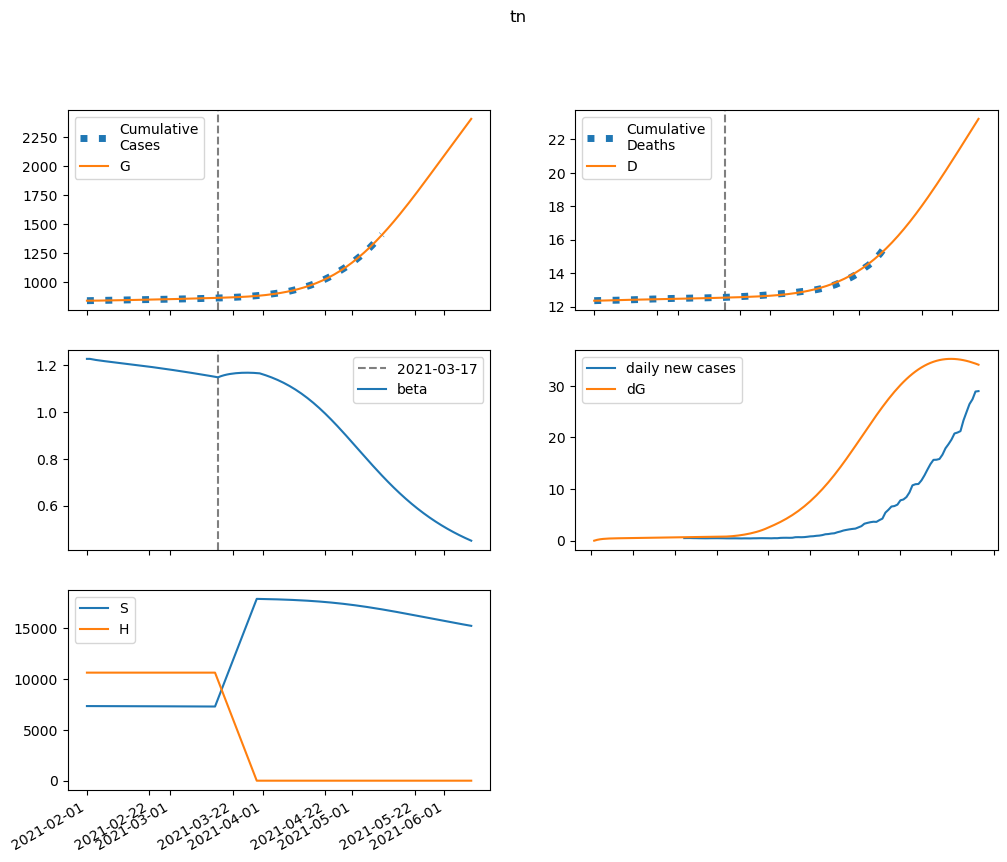

Data behind this chart, as committed beside it:
series, 2021-02-01, 2021-02-02, 2021-02-03, 2021-02-04, 2021-02-05, 2021-02-06, 2021-02-07, 2021-02-08, 2021-02-09, 2021-02-10, 2021-02-11, 2021-02-12, 2021-02-13, 2021-02-14, 2021-02-15, 2021-02-16, 2021-02-17, 2021-02-18, 2021-02-19, 2021-02-20, 2021-02-21, 2021-02-22, 2021-02-23
S, 7347205, 7345889, 7344775, 7343789, 7342884, 7342029, 7341202, 7340390, 7339584, 7338779, 7337969, 7337152, 7336326, 7335489, 7334642, 7333781, 7332909, 7332022, 7331122, 7330208, 7329279, 7328336, 7327378
E, 0.0, 1316, 2167, 2719, 3079, 3319, 3481, 3597, 3683, 3752, 3811, 3865, 3918, 3970, 4024, 4079, 4135, 4194, 4255, 4318, 4382, 4449, 4517
I, 6695, 5250, 4284, 3635, 3196, 2898, 2694, 2555, 2461, 2398, 2357, 2333, 2321, 2318, 2322, 2332, 2347, 2366, 2389, 2414, 2442, 2472, 2504
A, 3847, 3693, 3642, 3654, 3707, 3783, 3874, 3974, 4077, 4183, 4290, 4397, 4503, 4609, 4714, 4820, 4925, 5030, 5135, 5240, 5346, 5452, 5559
IH, 0.0, 321.4, 451, 484.7, 474.4, 447, 415.7, 386.6, 361.9, 342, 326.8, 315.3, 307.1, 301.4, 297.8, 295.7, 294.9, 295.2, 296.2, 298, 300.3, 303, 306.1
IN, 1123, 2176, 2920, 3456, 3849, 4144, 4370, 4548, 4692, 4811, 4911, 4999, 5077, 5148, 5214, 5277, 5337, 5396, 5455, 5514, 5573, 5633, 5695
D, 12356, 12356, 12360, 12365, 12371, 12377, 12382, 12387, 12392, 12396, 12400, 12404, 12408, 12412, 12415, 12419, 12422, 12426, 12429, 12433, 12437, 12440, 12444
R, 0.0, 224.3, 627.2, 1122, 1664, 2229, 2805, 3388, 3975, 4566, 5161, 5761, 6367, 6979, 7597, 8223, 8855, 9496, 10144, 10801, 11467, 12141, 12824
G, 838340, 838340, 838507, 838783, 839128, 839519, 839941, 840383, 840841, 841308, 841785, 842269, 842761, 843258, 843763, 844274, 844793, 845318, 845851, 846392, 846940, 847497, 848063
H, 10639920, 10639920, 10639920, 10639920, 10639920, 10639920, 10639920, 10639920, 10639920, 10639920, 10639920, 10639920, 10639920, 10639920, 10639920, 10639920, 10639920, 10639920, 10639920, 10639920, 10639920, 10639920, 10639920
beta, 1.226, 1.226, 1.223, 1.221, 1.219, 1.218, 1.216, 1.215, 1.213, 1.211, 1.21, 1.208, 1.207, 1.205, 1.204, 1.202, 1.201, 1.199, 1.197, 1.196, 1.194, 1.192, 1.191
